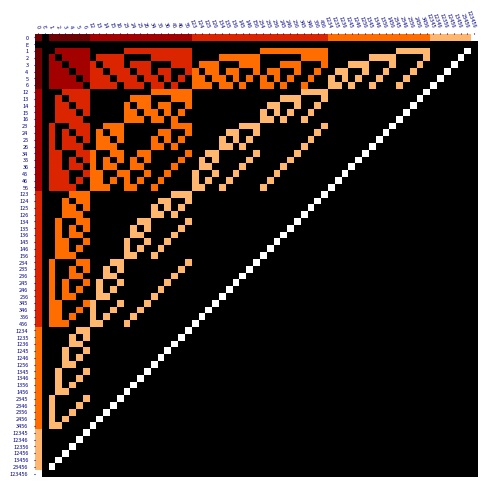

The script that saved this image:
from typing import List

import numpy as np
import pandas as pd
import matplotlib.pyplot as pyplot
from matplotlib import colors
import matplotlib as mpl
from matplotlib.colors import ListedColormap
from pandas.core.interchange.dataframe_protocol import DataFrame


def init_data_frame(p_table_headers: List[str]) -> DataFrame:
    return pd.DataFrame(index=p_table_headers,
                        columns=p_table_headers)


def has_no_common_element(p_combination1: str, p_combination2: str) -> bool:
    """
    检查两个元素组合是否没有相同元素
    @param p_combination1: 元素组合1
    @param p_combination2: 元素组合2
    @return: 是否没有相同元素
    """

    for element in p_combination1:
        if element in p_combination2:
            return False

    return True


def combination_merge(p_combination1, p_combination2) -> str:
    """
    合并组合
    @param p_combination1: 元素组合1
    @param p_combination2: 元素组合2
    @return: 合并后的组合
    """

    merged_combination: str = p_combination1 + p_combination2
    merged_combination: str = ''.join(sorted(merged_combination))

    return merged_combination


def gen_binomial_theorem_collection(p_elements: str,
                                    p_contain_zero: bool,
                                    p_zero_elem_mark: str,
                                    p_err_elem_mark: str) -> List[List[str]]:
    """
    Generate binomial theorem type collection
    @param p_elements: 元素集合
    @param p_contain_zero: 是否包含0元素
    @param p_zero_elem_mark: 0元素字符
    @param p_err_elem_mark: 错误PDIE字符
    @return: binomial theorem type collection
    """

    comb_and_next_start_collection: List[List[dict]] = []
    binomial_theorem_collection: List[List[str]] = []

    if p_contain_zero:
        binomial_theorem_collection: List[List[str]] = [[p_zero_elem_mark]]

    binomial_theorem_collection.append([p_err_elem_mark])

    for i in range(len(p_elements)):
        cur_comb_and_next_start_list: List[dict] = []
        if i == 0:
            for j in range(len(p_elements)):
                cur_comb_and_next_start: dict = {
                    'combination': p_elements[j],
                    'next_trip_starting_idx': j + 1
                }
                cur_comb_and_next_start_list.append(cur_comb_and_next_start)
        else:
            pre_comb_and_next_start_list: List[dict] = comb_and_next_start_collection[i - 1]
            for pre_comb_and_next_start in pre_comb_and_next_start_list:
                pre_comb: str = pre_comb_and_next_start['combination']
                for j in range(pre_comb_and_next_start['next_trip_starting_idx'], len(p_elements)):
                    cur_comb: str = pre_comb + p_elements[j]
                    cur_comb_and_next_start: dict = {
                        'combination': cur_comb,
                        'next_trip_starting_idx': j + 1
                    }
                    cur_comb_and_next_start_list.append(cur_comb_and_next_start)
        comb_and_next_start_collection.append(cur_comb_and_next_start_list)

    for i in range(len(p_elements)):
        cur_binomial_theorem_item: List[str] = []
        for j in range(len(comb_and_next_start_collection[i])):
            cur_comb: str = comb_and_next_start_collection[i][j]['combination']
            cur_binomial_theorem_item.append(cur_comb)
        binomial_theorem_collection.append(cur_binomial_theorem_item)

    return binomial_theorem_collection


def gen_all_combos(p_binomial_theorem_collection: List[List[str]]) -> List[str]:
    """
    Generate all combinations
    @param p_binomial_theorem_collection: binomial theorem type collection
    @return: list of all combinations
    """

    all_combos: List[str] = []

    for combos in p_binomial_theorem_collection:
        for combo in combos:
            all_combos.append(combo)

    return all_combos


def gen_combinations_data_recur(elements):
    """
    生成组合数据(递归)
    @param elements: 元素集合
    @return: 组合数据
    """

    combinations_and_pivots_cache = []

    zero_element = '0'
    zero_element_array = ['0']
    combinations = [zero_element]
    binomial_theorem_array = [zero_element_array]

    gen_sub_combinations_data_recur(combinations_and_pivots_cache,
                                    combinations,
                                    binomial_theorem_array,
                                    len(elements),
                                    elements)

    return {
        'combinations': combinations,
        'binomial_theorem_array': binomial_theorem_array
    }


def gen_sub_combinations_data_recur(combinations_and_pivots_cache,
                                    combinations,
                                    binomial_theorem_array,
                                    count,
                                    elements):
    """
    生成子axes的headers
    @param combinations_and_pivots_cache: 元素组合和结尾元素位置数组
    @param combinations: 元素组合数组
    @param binomial_theorem_array: 二项式定理分布数组
    @param count: 参与组合的元素数
    @param elements: 全部元素数组
    @return
    """

    cur_combinations_and_pivots = []                                                        # 声明"当前组合和枢轴数组"

    if count == 1:                                                                          # if elements元素数为1
        for i in range(len(elements)):                                                      # 遍历elements数组:
            cur_combination_and_pivot = {                                                   #
                'combination': elements[i],
                'pivot': i
            }
            cur_combinations_and_pivots.append(cur_combination_and_pivot)
    else:
        gen_sub_combinations_data_recur(combinations_and_pivots_cache,
                                        combinations,
                                        binomial_theorem_array,
                                        count - 1,
                                        elements)

        pre_combinations_and_pivots = combinations_and_pivots_cache[count - 2]

        for i in range(len(pre_combinations_and_pivots)):
            pre_combination = pre_combinations_and_pivots[i]['combination']

            for j in range(pre_combinations_and_pivots[i]['pivot'] + 1, len(elements)):
                cur_combination = pre_combination + elements[j]
                cur_combination_and_pivot = {
                    'combination': cur_combination,
                    'pivot': j
                }
                cur_combinations_and_pivots.append(cur_combination_and_pivot)

    combinations_and_pivots_cache.append(cur_combinations_and_pivots)

    cur_binomial_theorem_item = []
    binomial_theorem_array.append([])
    for i in range(len(cur_combinations_and_pivots)):
        cur_combination = cur_combinations_and_pivots[i]['combination']
        combinations.append(cur_combination)
        cur_binomial_theorem_item.append(cur_combination)

    binomial_theorem_array.append(cur_binomial_theorem_item)


def build_data_frame(p_data_frame: DataFrame,
                     p_zero_elem: str,
                     p_err_elem: str) -> None:
    """
    构造p_data_frame
    @param p_data_frame: DataFrame instance
    @param p_zero_elem: 0 element
    @param p_err_elem: err element
    @return:
    """
    for row in p_data_frame.index:
        for col in p_data_frame.columns:
            if row == p_err_elem or col == p_err_elem:
                p_data_frame.loc[row, col] = p_err_elem
                continue

            if row == p_zero_elem:
                p_data_frame.loc[row, col] = col
            elif col == p_zero_elem:
                p_data_frame.loc[row, col] = row
            else:
                if has_no_common_element(row, col):
                    p_data_frame.loc[row, col] = combination_merge(row, col)
                else:
                    p_data_frame.loc[row, col] = p_err_elem


def render_plot(p_data_frame: DataFrame,
                p_mpl: mpl,
                p_dpi: int,
                p_font_size: float,
                p_no_tick_marks: bool,
                p_err_elem: str) -> None:
    """
    Render the plot
    @param p_data_frame: graph frame
    @param p_mpl: matplotlib
    @param p_dpi: dots per inch
    @param p_font_size: font size
    @param p_no_tick_marks: whether it has a tick mark
    @param p_err_elem: Error PDIE's mark
    @return: None
    """

    p_mpl.rcParams["font.size"] = p_font_size

    if p_dpi is not None:
        p_mpl.rcParams["figure.dpi"] = p_dpi

    fig, ax = p_mpl.pyplot.subplots()

    ax.spines['top'].set_linewidth(0)
    ax.spines['bottom'].set_linewidth(0)
    ax.spines['left'].set_linewidth(0)
    ax.spines['right'].set_linewidth(0)

    if p_no_tick_marks:
        ax.tick_params(axis='both', which='both', length=0)
    else:
        ax.tick_params(axis='both', which='both', length=1, colors='navy')

    color_matrix: List[List[int]] = []
    for row_idx in range(p_data_frame.index.size):
        row_colors: List[int] = []
        for col_idx in range(p_data_frame.columns.size):
            if p_data_frame.values[row_idx][col_idx] == p_err_elem:
                row_colors.append(0)
            else:
#                row_colors.append(100)
                cur_comb_size: int = len(p_data_frame.values[row_idx][col_idx])
                value: int = (cur_comb_size + 1) * 5
                row_colors.append(value)
        color_matrix.append(row_colors)

#    cmap: ListedColormap = colors.ListedColormap(['#080402', '#D03D33'])
    cmap: ListedColormap = p_mpl.colormaps.get_cmap('gist_heat')
    ax.imshow(X=np.array(color_matrix),
              cmap=cmap)

    ax.set_xticks(ticks=np.arange(p_data_frame.columns.size),
                  labels=p_data_frame.columns)
    ax.set_yticks(ticks=np.arange(p_data_frame.index.size),
                  labels=p_data_frame.index)

    ax.tick_params(top=True,
                   bottom=False,
                   labeltop=True,
                   labelbottom=False)

    # Rotate the tick labels and set their alignment.
    p_mpl.pyplot.setp(ax.get_xticklabels(),
                      rotation=-70,
                      ha="right",
                      va="center_baseline",
                      rotation_mode="anchor")

    fig.tight_layout()


if __name__ == '__main__':

    elements2 = '12'
    elements3 = '123'
    elements4 = '1234'
    elements5 = '12345'
    elements6 = '123456'
    elements7 = '1234567'
    elements8 = '12345678'
    elements9 = '123456789'

    zero_elem_mark = '0'
    err_elem_mark = 'E'

    # # 2 PDIEs
    # dpi: int = 200
    # contain_zero = False
    # font_size: float = 5
    # no_tick_marks: bool = False
    # binomial_theorem_collection: List[List[str]] \
    #     = gen_binomial_theorem_collection(p_elements=elements2,
    #                                       p_contain_zero=contain_zero,
    #                                       p_zero_elem_mark=zero_elem_mark,
    #                                       p_err_elem_mark=err_elem_mark)

    # # 5 PDIEs
    # dpi: int = 500
    # contain_zero = False
    # font_size: float = 4
    # no_tick_marks: bool = False
    # binomial_theorem_collection: List[List[str]] \
    #     = gen_binomial_theorem_collection(p_elements=elements5,
    #                                       p_contain_zero=contain_zero,
    #                                       p_zero_elem_mark=zero_elem_mark,
    #                                       p_err_elem_mark=err_elem_mark)

    # 6 PDIEs
    dpi: int = 1000
    contain_zero = True
    font_size: float = 4
    no_tick_marks: bool = False
    binomial_theorem_collection: List[List[str]] \
        = gen_binomial_theorem_collection(p_elements=elements6,
                                          p_contain_zero=contain_zero,
                                          p_zero_elem_mark=zero_elem_mark,
                                          p_err_elem_mark=err_elem_mark)

    # # 7 PDIEs
    # dpi: int = 2000
    # contain_zero = False
    # font_size: float = 0.7
    # no_tick_marks: bool = True
    # binomial_theorem_collection: List[List[str]] \
    #     = gen_binomial_theorem_collection(p_elements=elements7,
    #                                       p_contain_zero=contain_zero,
    #                                       p_zero_elem_mark=zero_elem_mark,
    #                                       p_err_elem_mark=err_elem_mark)

    # # 8 PDIEs
    # dpi: int = 3000
    # contain_zero = True
    # font_size: float = 0.45
    # no_tick_marks: bool = True
    # binomial_theorem_collection: List[List[str]] \
    #     = gen_binomial_theorem_collection(p_elements=elements8,
    #                                       p_contain_zero=contain_zero,
    #                                       p_zero_elem_mark=zero_elem_mark,
    #                                       p_err_elem_mark=err_elem_mark)

    # 9 PDIEs
    # dpi: int = 3000
    # contain_zero = True
    # font_size: float = 0.45
    # no_tick_marks: bool = True
    # binomial_theorem_collection: List[List[str]] \
    #     = gen_binomial_theorem_collection(p_elements=elements9,
    #                                       p_contain_zero=contain_zero,
    #                                       p_zero_elem_mark=zero_elem_mark,
    #                                       p_err_elem_mark=err_elem_mark)

    headers: List[str] = gen_all_combos(binomial_theorem_collection)

    data_frame: DataFrame = init_data_frame(p_table_headers=headers)

    build_data_frame(p_data_frame=data_frame,
                     p_zero_elem=zero_elem_mark,
                     p_err_elem=err_elem_mark)

    render_plot(p_data_frame=data_frame,
                p_mpl=mpl,
                p_dpi=dpi,
                p_font_size=font_size,
                p_no_tick_marks=no_tick_marks,
                p_err_elem='E')

    mpl.pyplot.savefig('pic.png')
